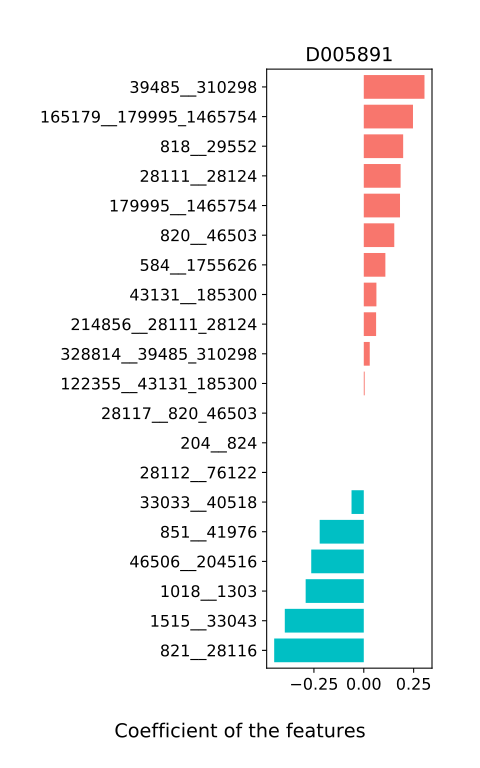

The table this chart was drawn from, first rows:
, D005891
371601__46506_204516, -0.0
165179__179995_1465754, 0.2467
483__1018_1303, -0.0
36847__47678_387661, -0.0
214856__28111_28124, 0.0618
860__425941, -0.0
488__851_41976, -0.0
47678__387661, -0.0
328814__39485_310298, 0.02992
28117__820_46503, -0.0
122355__43131_185300, 0.004474
820__46503, 0.1529
179995__1465754, 0.1816
818__29552, 0.1975
46506__204516, -0.2635
28112__76122, -0.0
204__824, -0.0
28111__28124, 0.1847
584__1755626, 0.1082
1515__33043, -0.396
821__28116, -0.4493
851__41976, -0.2211
39485__310298, 0.3044
33033__40518, -0.06144
43131__185300, 0.06335
1018__1303, -0.2914
